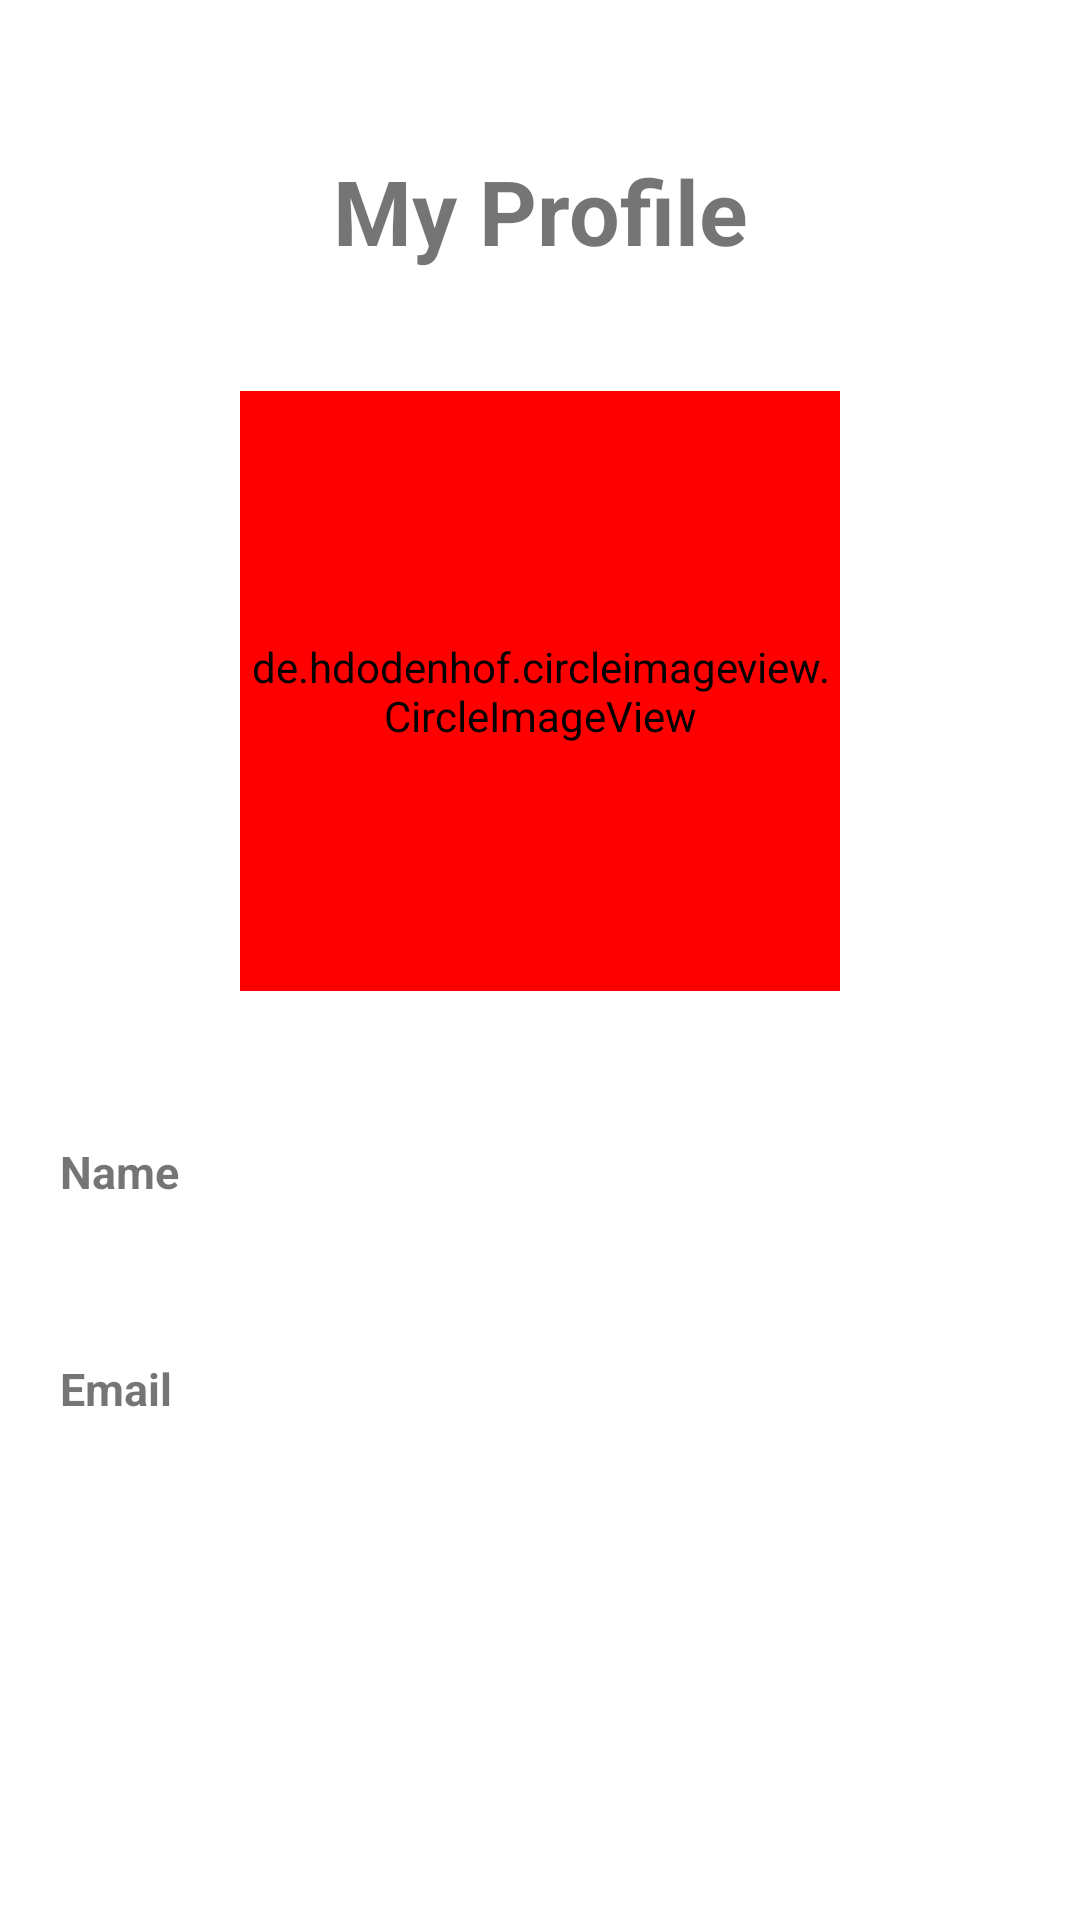

Write the Android layout XML for this screen, with the resource values it uses.
<!-- AndroidManifest.xml: application theme Theme.Krishi_Task_1 -->
<!-- res/layout/activity_user_detail.xml -->
<?xml version="1.0" encoding="utf-8"?>
<androidx.constraintlayout.widget.ConstraintLayout xmlns:android="http://schemas.android.com/apk/res/android"
    xmlns:app="http://schemas.android.com/apk/res-auto"
    xmlns:tools="http://schemas.android.com/tools"
    android:layout_width="match_parent"
    android:layout_height="match_parent"
    tools:context=".Activity.UserDetailActivity">

    <TextView
        android:id="@+id/userProfile"
        android:layout_width="wrap_content"
        android:layout_height="wrap_content"
        android:layout_marginTop="50dp"
        android:fontFamily="sans-serif"
        android:text="My Profile"
        android:textSize="30sp"
        android:textStyle="bold"
        app:layout_constraintLeft_toLeftOf="parent"
        app:layout_constraintRight_toRightOf="parent"
        app:layout_constraintTop_toTopOf="parent" />


    <de.hdodenhof.circleimageview.CircleImageView
        android:id="@+id/profile_image_circular"
        android:layout_width="200dp"
        android:layout_height="200dp"
        android:layout_marginTop="40dp"
        android:backgroundTint="#ff0000"
        app:civ_border_color="#FF000000"
        app:civ_border_width="2dp"
        app:civ_circle_background_color="#FF0000"
        app:layout_constraintLeft_toLeftOf="parent"
        app:layout_constraintRight_toRightOf="parent"
        app:layout_constraintTop_toBottomOf="@id/userProfile" />

    <TextView
        android:id="@+id/nameshow"
        android:layout_width="wrap_content"
        android:layout_height="wrap_content"
        android:layout_marginStart="20dp"
        android:layout_marginTop="50dp"
        android:fontFamily="sans-serif"
        android:text="@string/name"
        android:textSize="15sp"
        android:textStyle="bold"
        app:layout_constraintStart_toStartOf="parent"
        app:layout_constraintTop_toBottomOf="@+id/profile_image_circular" />

    <TextView
        android:id="@+id/displayName"
        android:layout_width="wrap_content"
        android:layout_height="wrap_content"
        android:layout_marginStart="20dp"
        android:layout_marginTop="5dp"
        android:fontFamily="sans-serif"
        android:textSize="20sp"
        app:layout_constraintStart_toStartOf="parent"
        app:layout_constraintTop_toBottomOf="@+id/nameshow" />

    <TextView
        android:id="@+id/textView3"
        android:layout_width="wrap_content"
        android:layout_height="wrap_content"
        android:layout_marginStart="20dp"
        android:layout_marginTop="20dp"
        android:text="@string/email"
        android:textSize="15sp"
        android:textStyle="bold"
        app:layout_constraintStart_toStartOf="parent"
        app:layout_constraintTop_toBottomOf="@+id/displayName"
        android:fontFamily="sans-serif"/>

    <TextView
        android:id="@+id/displayEmail"
        android:layout_width="wrap_content"
        android:layout_height="wrap_content"
        android:layout_marginStart="20dp"
        android:layout_marginTop="5dp"
        android:fontFamily="sans-serif"
        android:textSize="20sp"
        app:layout_constraintStart_toStartOf="parent"
        app:layout_constraintTop_toBottomOf="@+id/textView3" />


</androidx.constraintlayout.widget.ConstraintLayout>
<!-- resources referenced by this layout -->
<resources>
  <string name="email">Email</string>
  <string name="name">Name</string>
  <style name="Theme.Krishi_Task_1" parent="Theme.MaterialComponents.DayNight.NoActionBar">
          
          <item name="colorPrimary">#FF0000</item>
          <item name="colorPrimaryVariant">#FF0000</item>
          <item name="colorOnPrimary">@color/white</item>
          
          <item name="colorSecondary">@color/teal_200</item>
          <item name="colorSecondaryVariant">@color/teal_700</item>
          <item name="colorOnSecondary">@color/black</item>
          
          <item name="android:statusBarColor" tools:targetApi="l">?attr/colorPrimaryVariant</item>
          
      </style>
  <!-- not gathered from this repository: default colours our renderer supplied (Android Studio template values) -->
  <color name="teal_200">#FF03DAC5</color>
  <color name="teal_700">#FF018786</color>
  <color name="black">#FF000000</color>
  <color name="white">#FFFFFFFF</color>
</resources>
